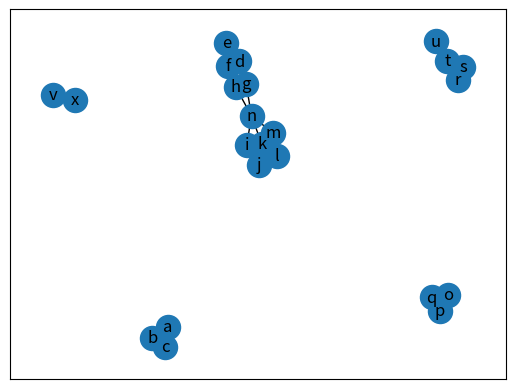
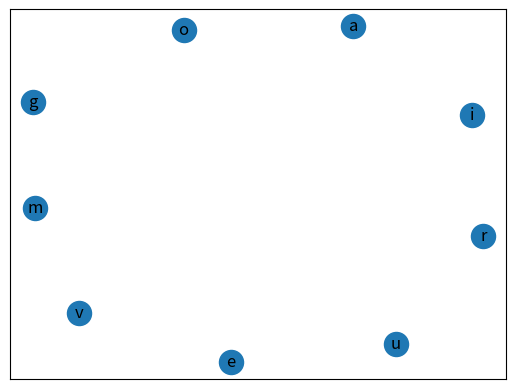

Here is the Python script that generated these plots, in order:
# -*- coding: utf-8 -*-

"""
Maxset(G);
Begin /* to return the size of the largest Independent Set of G*/ 
	If degree(G) = 0 then 
		Maxset = all vertices in G 
	Else 
		Choose a vertex v*; 
	n1 = Maxset(G - {v*}); 
	n2 = Maxset(G – {v*} – Nb(v*)); 
	Maxset = maximum_of(n1, n2); 
end; 
"""

# Algorithm

# function to find the degree of a given graph
# (will be the number of edges in the node with the highest number of neighboring)


import matplotlib.pyplot as plt
import networkx as nx

# O(n)


def degree(graph):
    l = 0
    for i in graph.keys():
        if(len(graph[i]) > l):
            l = len(graph[i])
    return l

# function to find the vertex with highest degree of a given graph
# (returns the last find vertex that has a degree equals to the graph´s degree)

# O(n)


def findVertex(graph):
    l = degree(graph)
    for i in graph.keys():
        if(len(graph[i]) == l):
            v = i
    return v

# function that deletes all references to vertex v in the graph


# O(n²)
def delete(graph, v):
    graph.pop(v)
    for i in graph.keys():  # n
        for j in graph[i]:  # n-1
            if(j == v):
                graph[i].remove(j)
    return graph

# function that deletes all neighbors (and their references) of a node

# O(n³)


def deleteVizinhos(graph, v):
    for i in range(0, len(graph[v])):
        graph = delete(graph, graph[v][0])
    return graph

# T(n) = T(n-1) + n² = O(n²)


def maxIndSet1(graph):
    if(degree(graph) == 0):
        return graph
    v = findVertex(graph)
    maxIndSet1(delete(graph, v))
    return graph

# O(n³)


def maxIndSet2(graph):
    if(degree(graph) == 0):
        return graph
    v = findVertex(graph)
    maxIndSet2(deleteVizinhos(graph, v))
    return graph

# function to find the maximum independent set of a given graph


def maxIndSet(graph):
    graph1 = dict(graph)
    graph2 = dict(graph)
    n1 = maxIndSet1(graph1)
    n2 = maxIndSet2(graph2)
    print("Conjunto Independente I: ")
    print(n1)
    print()
    print("Conjunto Independente II: ")
    print(n2)
    print()
    print("Conjunto Independente Máximo: ")
    return graph1 if(len(n1) > len(n2)) else graph2


graph = {"a": ["b", "c"],
         "b": ["a", "c"],
         "c": ["a", "b"],
         "d": ["e", "f", "g", "h"],
         "e": ["d", "f"],
         "f": ["e", "d", "g", "h"],
         "g": ["d", "f", "h", "n"],
         "h": ["d", "f", "g", "n"],
         "i": ["j", "k", "n"],
         "j": ["i", "k", "l"],
         "k": ["i", "j", "l", "m", "n"],
         "l": ["j", "k", "m"],
         "m": ["k", "l", "n"],
         "n": ["i", "g", "h", "k", "m"],
         "o": ["p", "q"],
         "p": ["o", "q"],
         "q": ["o", "p"],
         "r": ["s", "t"],
         "s": ["r", "t"],
         "t": ["r", "s", "u"],
         "u": ["t"],
         "v": ["x"],
         "x": ["v"]
         }


# Trecho de código referente a aquisição das imagens do grafo e do seu respectivo conjunto indepente máximo

graph_plot = nx.Graph()
conjuntoMaximoIndependente_plot = nx.Graph()

for i in graph.keys():
    graph_plot.add_node(i)
for i in graph.keys():
    for j in graph[i]:
        graph_plot.add_edge(i, j)

conjuntoMaximoIndependente = maxIndSet(graph)
print(conjuntoMaximoIndependente)

for i in conjuntoMaximoIndependente.keys():
    conjuntoMaximoIndependente_plot.add_node(i)
for i in conjuntoMaximoIndependente.keys():
    for j in graph[i]:
        conjuntoMaximoIndependente_plot.add_edge(i, j)


nx.draw_networkx(graph_plot)
plt.savefig("graph_plot.png")
plt.clf()
nx.draw_networkx(conjuntoMaximoIndependente_plot)
plt.savefig("conjuntoMaximoIndependente_plot.png")
